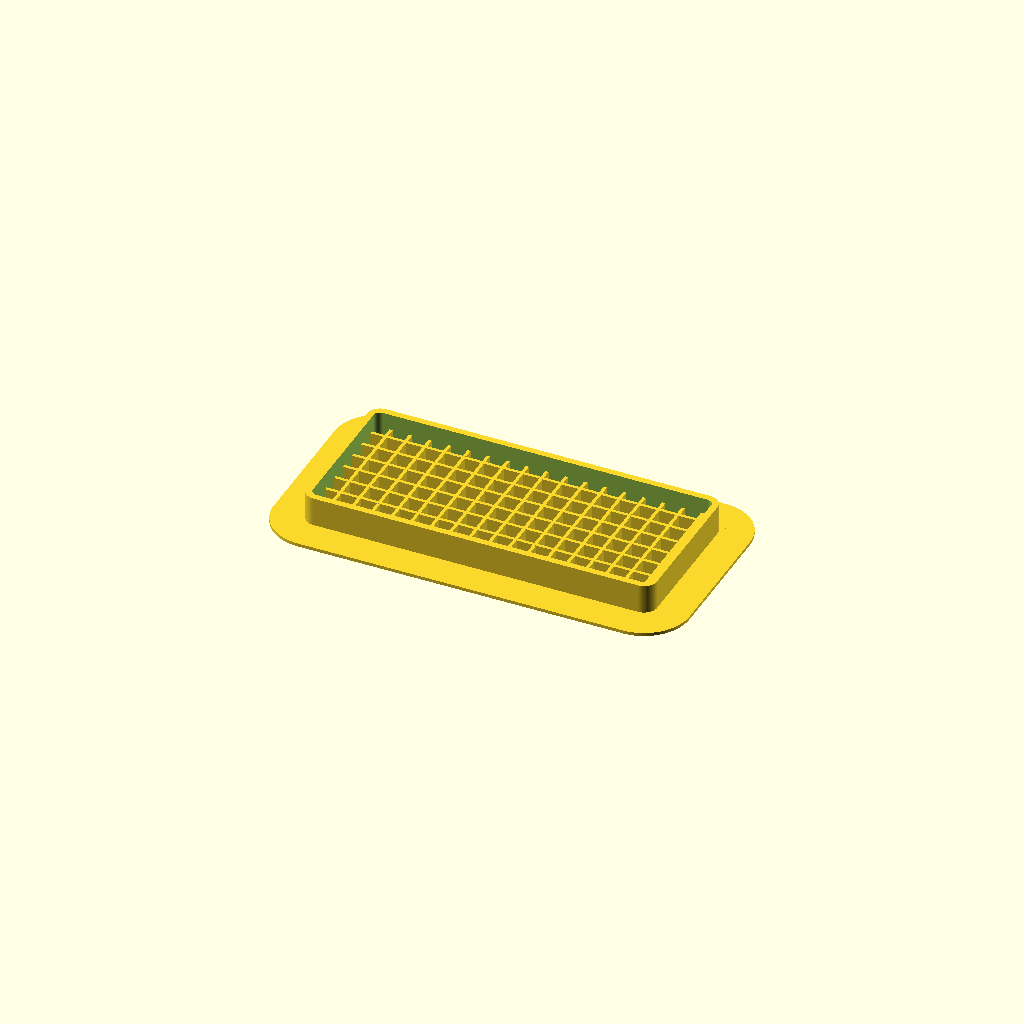
Cell 1: rendered with the file's own defaults.
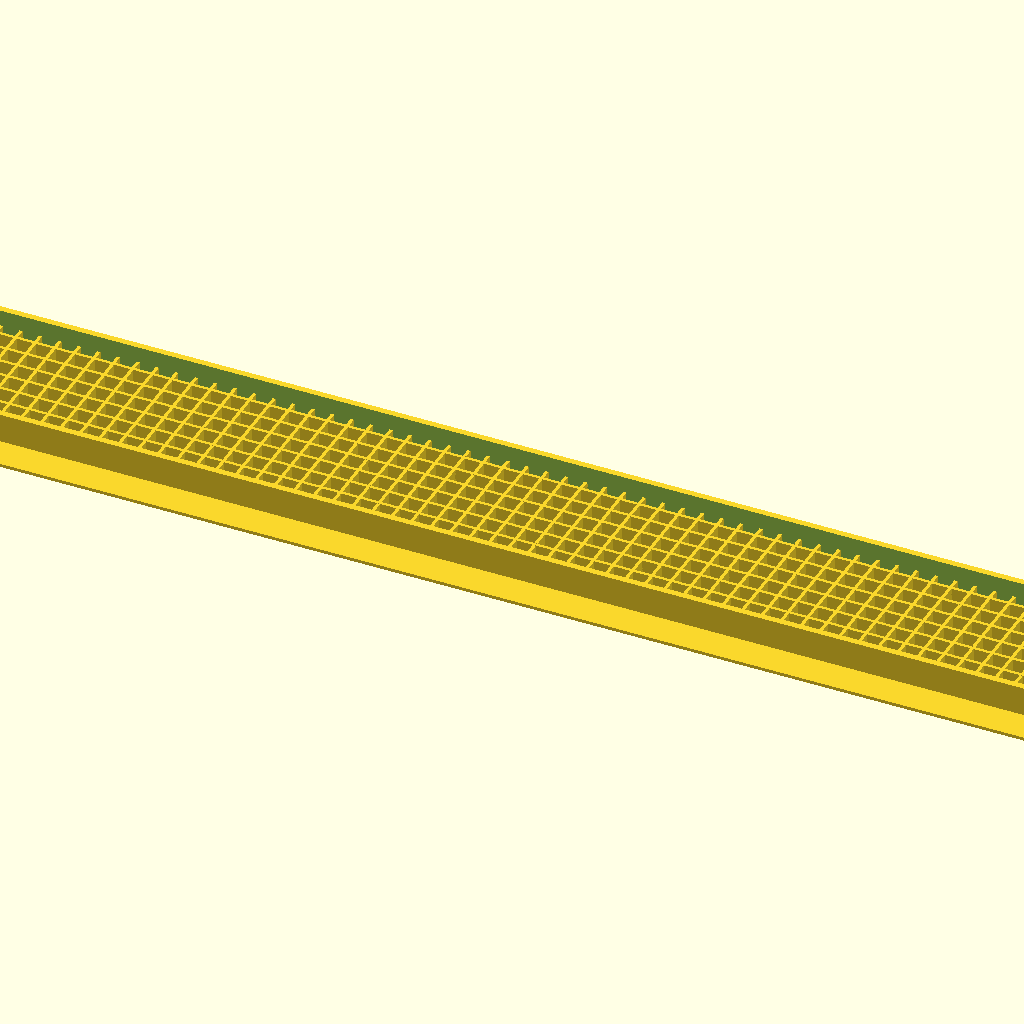
Cell 2: the same model with length = 1000.
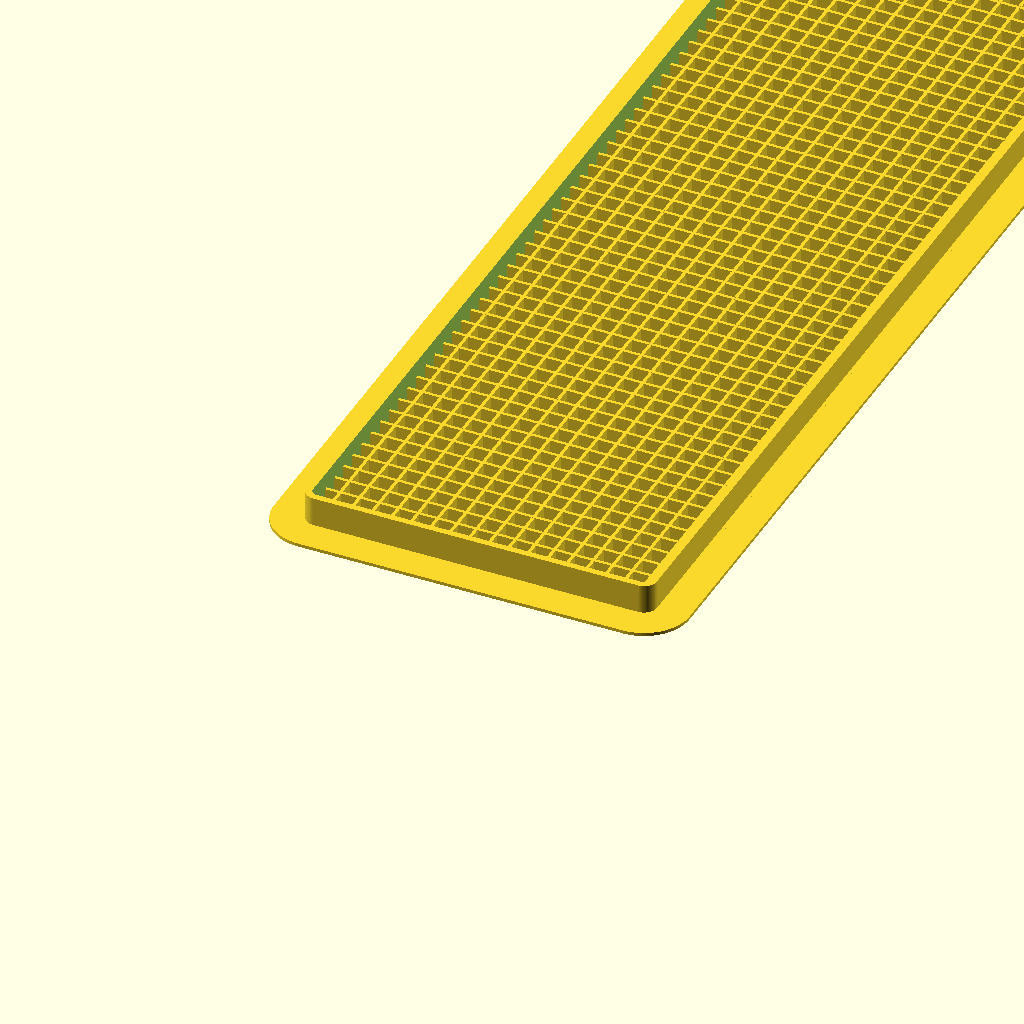
Cell 3 — width set to 1000, the other parameters unchanged.
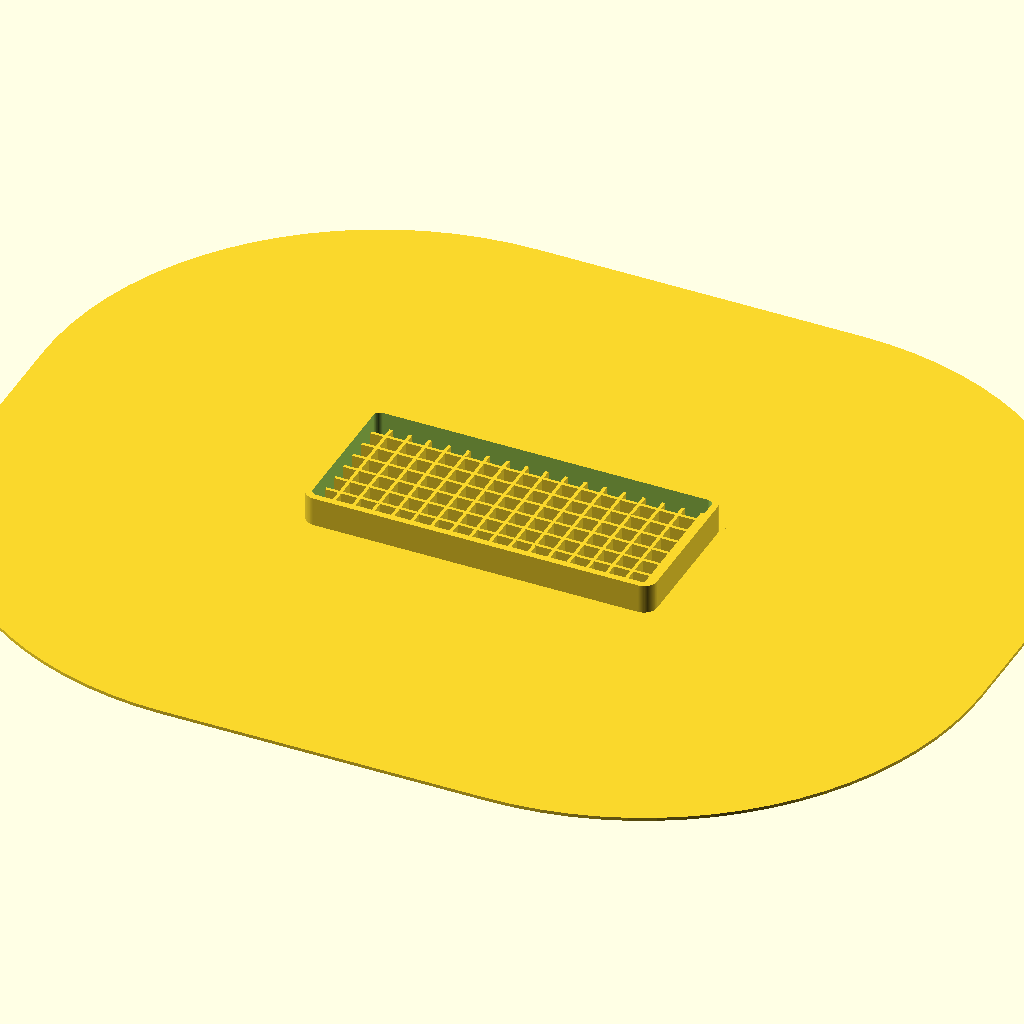
Cell 4 — brim_width set to 100, the other parameters unchanged.
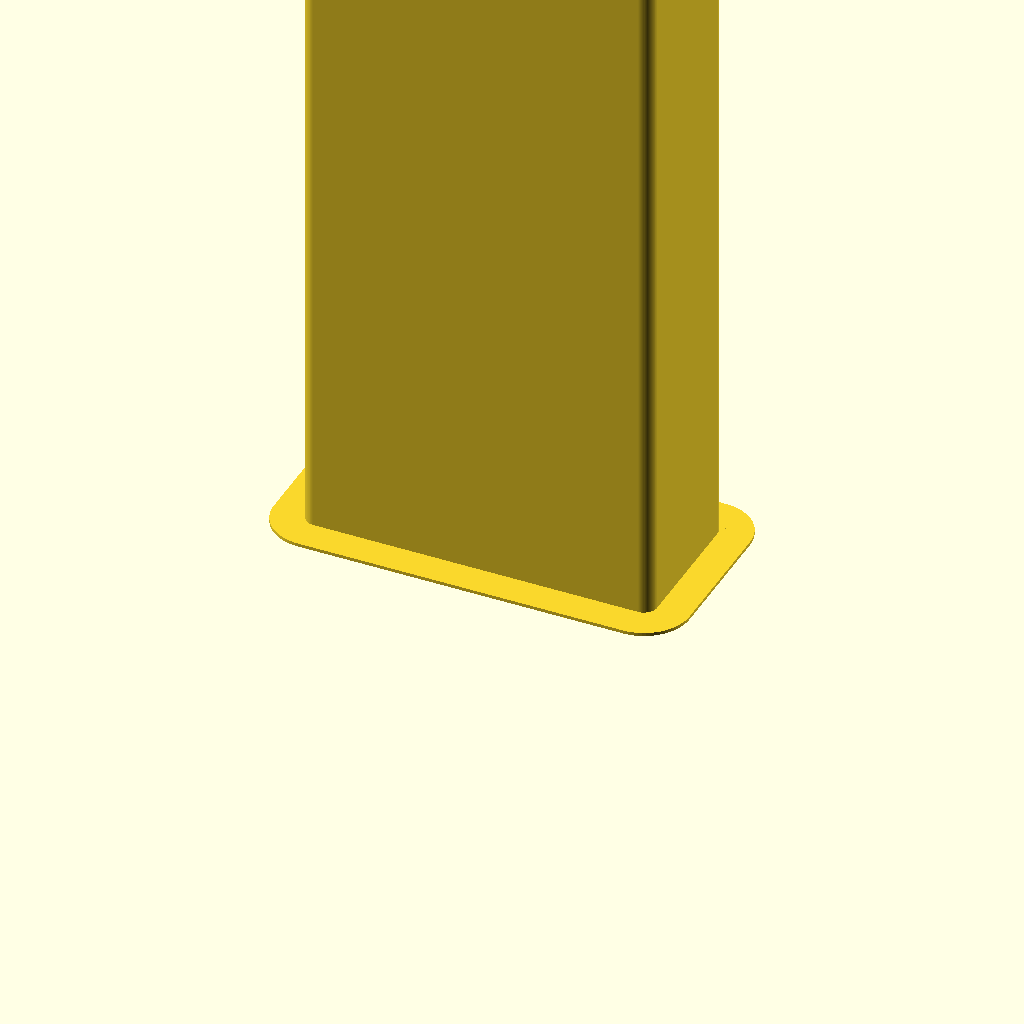
Cell 5: height = 1000 (everything else at default).
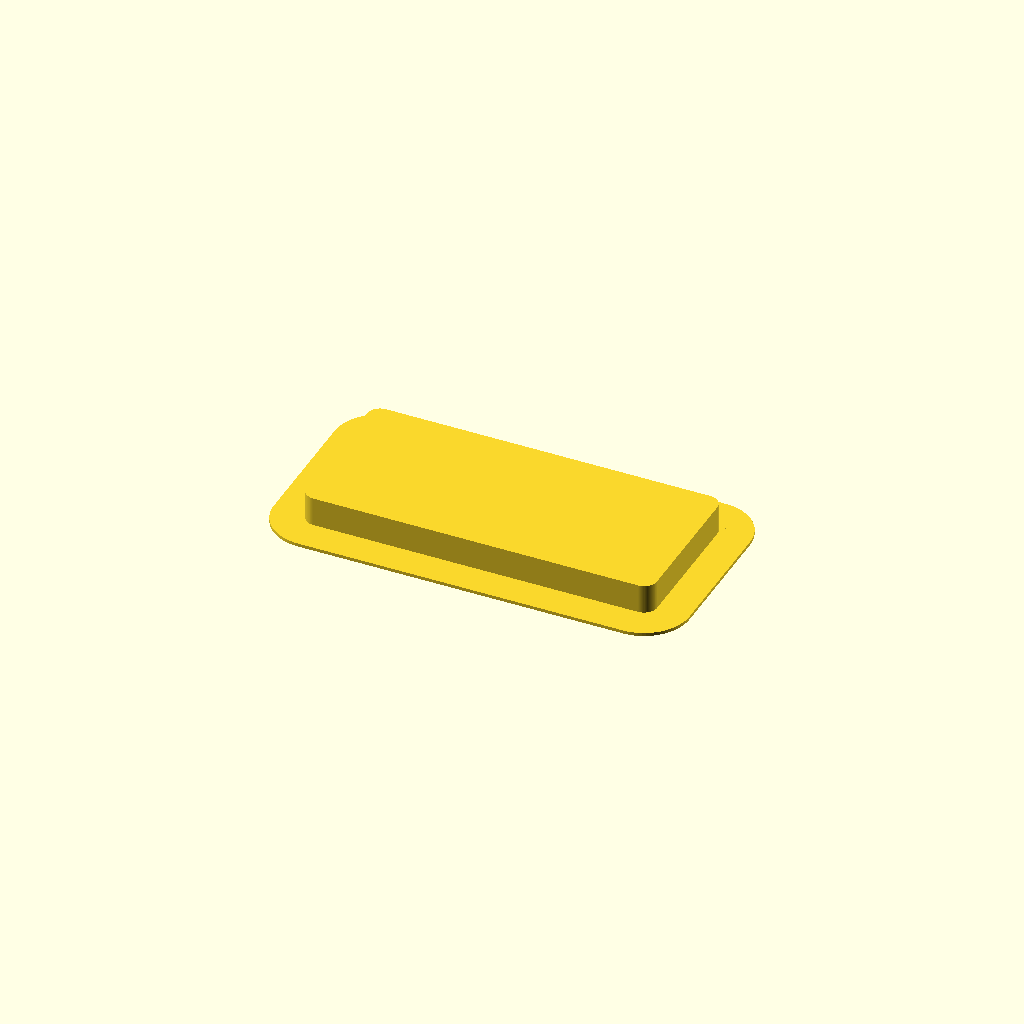
Cell 6: tube_wall = 4 (everything else at default).
One fixed orthographic camera (rotation 55°, 0°, 25°; colour scheme Cornfield) for every cell.
Source of the model, inputs/thingiverse/files/thing-3320712/files/ventilation-grid-V2.scad:
/*----------------------------------------------------------------------------*/
/*-------                         INFORMATION                         --------*/
/*----------------------------------------------------------------------------*/
/*----------------------------------------------------------------------------*/

// ventilation grid
// Remix of https://www.thingiverse.com/thing:3115753
// Modified and extended by Kakiemon @ Thingiverse
// Rolf Jethon
// HOW TO USE THIS FILE :

// -- Solution 1 :
// Open this file with OpenScad software (free and open-source)
// http://www.openscad.org/downloads.html
// Choose your parameters in the SETTINGS chapter (see below)
// Press F5 to compile and see the resulting hook
// Check your hook's global size in the console window (below viewing area)
// If OK, press F6 to render
// Go to : File => Export => Export as STL : choose filename and location
// Save the STL file of your customized hook
// Send this STL file to your 3D printer

// -- Solution 2 :
// This file had been optimized for Thingiverse Customizer
// You will need to have a Thingiverse Account, then :
// Go to object's page on Thingiverse
// Click on the button "Open in Customizer"
// Choose your settings in parameters tabs
// Save the STL file of your customized hook
// Send this STL file to your 3D printer



/*----------------------------------------------------------------------------*/
/*-------                           SETTINGS                          --------*/
/*----------------------------------------------------------------------------*/

/* [Sizes] */
// Note: overall length and width = length + diameter
length=100;//[1000] 
width=40;//[1000] 
brim_width=10;//[100]
brim_radius=brim_width*2;
// tube_wall * 2 must be smaller than diameter, range 0-1000
tube_wall=2;
tube_radius=tube_wall*2;
// diameter range 0-1000
diameter=8;
// brim_height must be smaller or equal to height, range 0 -1000
brim_height=1;
height=10;//[1000]
/* [Grid] */
//grid_x must be larger than gridthickness, range 0 to 1000
grid_x=6;
//grid_y must be larger than gridthickness, range 0 to 1000
grid_y=6;
//grid_height must be smaller or equal to height, range 0 to 1000
grid_height=5;
//grid_thickness must be smaller than grid_x and grid_y range 0 to 1000
grid_thickness=1;
$fn=80;


/*------------------------------------------------------------------------------

NOTES about how to use :

To get round ventilation grids, set length and width to 0 and set the desired
diameter.
To omit either the x or y grid or both make the grid_x or grid_y value larger than width
or height + diameter.
To make the grid as high as the height, use for both the same value.
Console will display warning messages if some values are illogic.

------------------------------------------------------------------------------*/



/*----------------------------------------------------------------------------*/
/*-------                             CODE                            --------*/
/*----------------------------------------------------------------------------*/

/*____________________________________________________________________________*/
if (tube_radius>=diameter)
    echo (" WARNING : tube_radius must be smaller than diameter ");
if (brim_height>height)
    echo (" WARNING : brim_height must be smaller or equal to height ");
if (grid_x<=grid_thickness)
    echo (" WARNING : grid_x must be larger than grid_thickness ");
if (grid_y<=grid_thickness)
    echo (" WARNING : grid_y must be larger than grid_thickness ");
echo ("overall length= ",length + diameter," and overall width= ",width + diameter);
translate([-length/2,0,0])
difference(){
    union(){
        hull(){   
            cylinder(d=diameter+brim_radius,h=brim_height);
            translate([length,0,0])
            cylinder(d=diameter+brim_radius,h=brim_height);
            translate([0,width,0])
            cylinder(d=diameter+brim_radius,h=brim_height);
            translate([length,width,0])
            cylinder(d=diameter+brim_radius,h=brim_height);
        }

        hull(){   
            cylinder(d=diameter,h=height);
            translate([length,0,0])
            cylinder(d=diameter,h=height);
            translate([0,width,0])
            cylinder(d=diameter,h=height);
            translate([length,width,0])
            cylinder(d=diameter,h=height);
             }
         }
translate([0,0,-1])
hull(){   
cylinder(d=diameter-tube_radius,h=height+2);
translate([length,0,0])
cylinder(d=diameter-tube_radius,h=height+2);
translate([0,width,0])   
cylinder(d=diameter-tube_radius,h=height+2);  
translate([length,width,0])
cylinder(d=diameter-tube_radius,h=height+2);    
}

}

intersection(){
    translate([-length/2,0,0])
    hull(){   
            cylinder(d=diameter,h=height);
            translate([length,0,0])
            cylinder(d=diameter,h=height);
            translate([0,width,0])  
            cylinder(d=diameter,h=height);
            translate([length,width,0])
            cylinder(d=diameter,h=height);
             }
union(){
for (a =[0:grid_x:length+diameter])
{
    translate([a-length/2-diameter/2,-diameter/2,0])
    cube([grid_thickness,diameter+width,grid_height]);
}

for (a =[0:grid_y:width+diameter-1])
{
    translate([-length/2-diameter/2,a-diameter/2,0])
    cube([length+diameter,grid_thickness,grid_height]);
}
}
}
Customizer parameters (derived from the source; name, type, default, range or options):
length: number, default 100, range 0 to 1000
width: number, default 40, range 0 to 1000
brim_width: number, default 10, range 0 to 100
tube_wall: number, default 2
diameter: number, default 8
brim_height: number, default 1
height: number, default 10, range 0 to 1000
grid_x: number, default 6
grid_y: number, default 6
grid_height: number, default 5
grid_thickness: number, default 1
